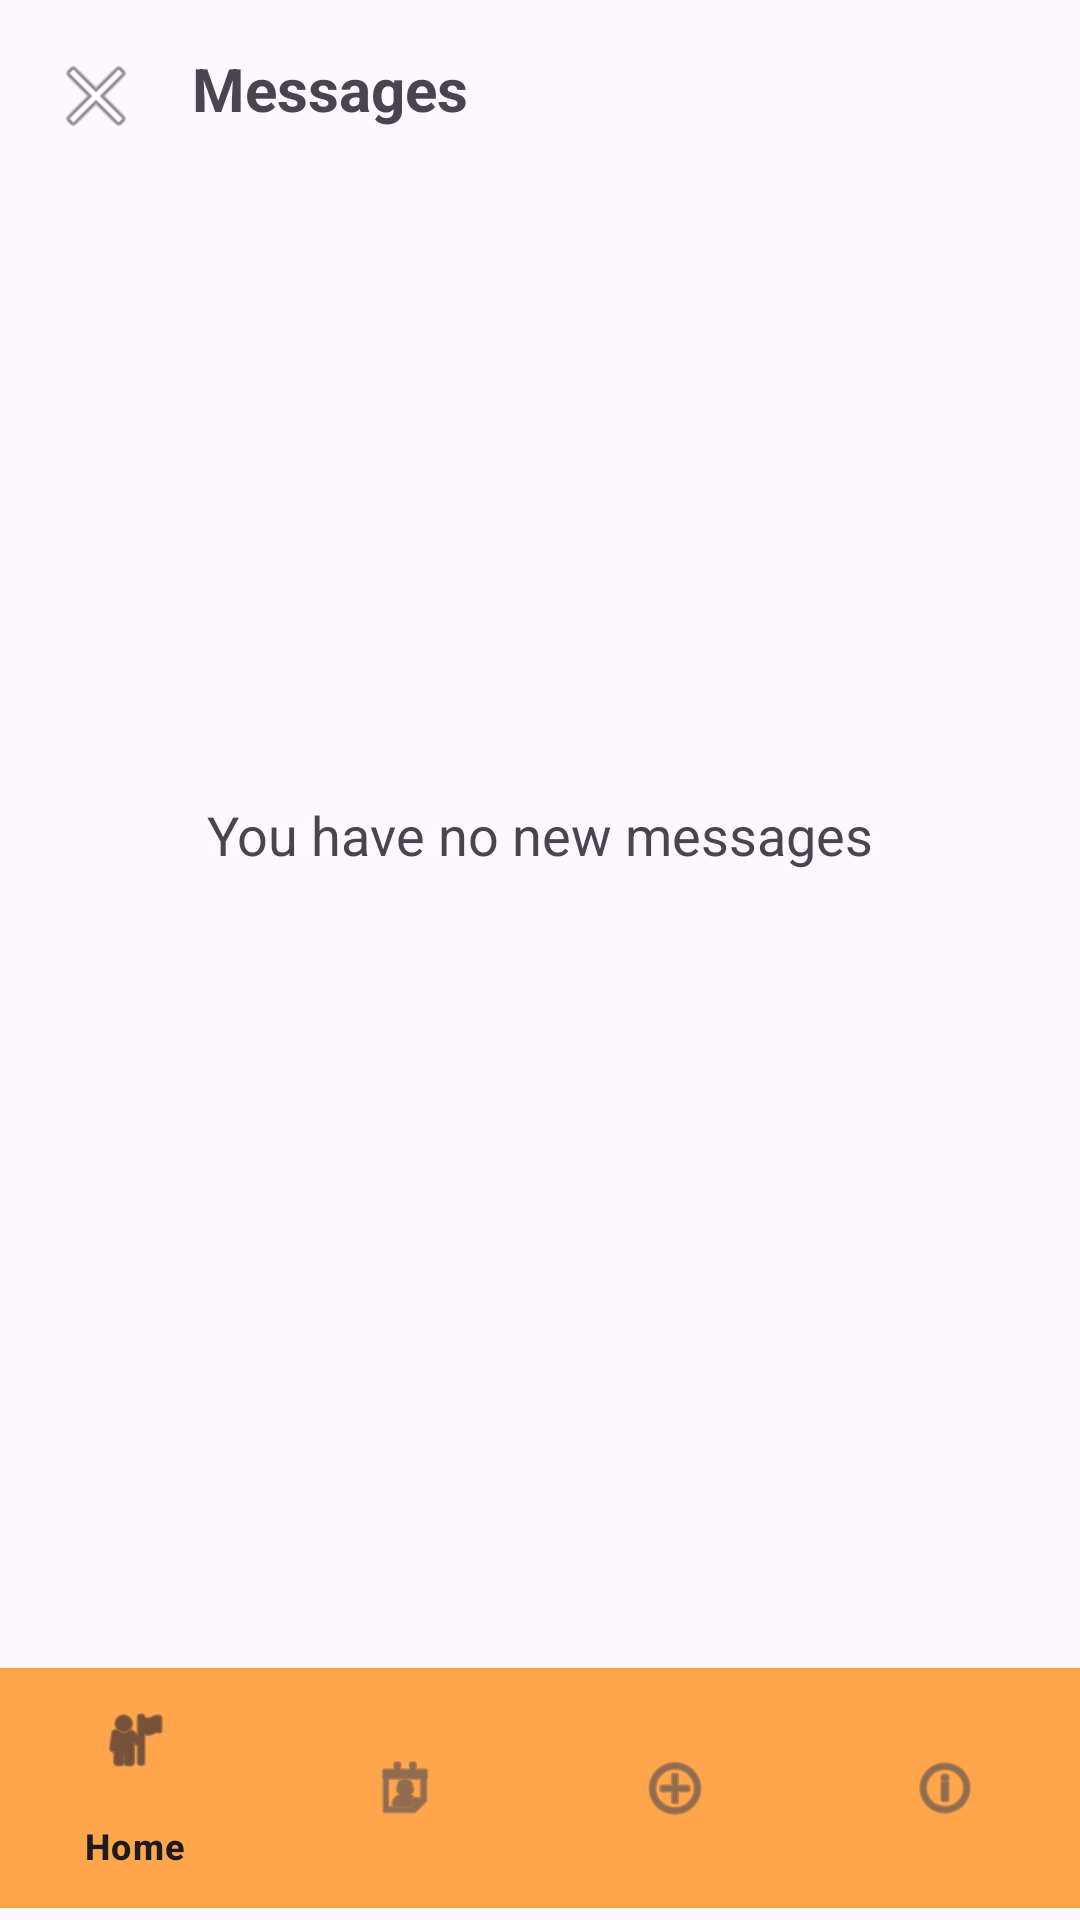

Produce the Android XML layout that renders to this screen, including the resource entries it uses.
<!-- AndroidManifest.xml: application theme Theme.FreshFinds -->
<!-- res/layout/activity_message.xml -->
<?xml version="1.0" encoding="utf-8"?>
<androidx.constraintlayout.widget.ConstraintLayout xmlns:android="http://schemas.android.com/apk/res/android"
    xmlns:app="http://schemas.android.com/apk/res-auto"
    xmlns:tools="http://schemas.android.com/tools"
    android:layout_width="match_parent"
    android:layout_height="match_parent"
    tools:context=".MessageActivity">

    <LinearLayout
        android:id="@+id/topBar"
        android:layout_width="match_parent"
        android:layout_height="wrap_content"
        android:orientation="horizontal"
        android:padding="16dp"
        app:layout_constraintTop_toTopOf="parent">

        <ImageButton
            android:id="@+id/buttonBack"
            android:layout_width="wrap_content"
            android:layout_height="wrap_content"
            android:background="?attr/selectableItemBackgroundBorderless"
            android:src="@android:drawable/ic_menu_close_clear_cancel"
            android:contentDescription="Back"/>

        <TextView
            android:layout_width="wrap_content"
            android:layout_height="wrap_content"
            android:layout_marginStart="16dp"
            android:text="Messages"
            android:textSize="20sp"
            android:textStyle="bold"/>
    </LinearLayout>

    <TextView
        android:id="@+id/textViewPlaceholder"
        android:layout_width="wrap_content"
        android:layout_height="wrap_content"
        android:text="You have no new messages"
        android:textSize="18sp"
        app:layout_constraintBottom_toTopOf="@id/bottomNavigationView"
        app:layout_constraintEnd_toEndOf="parent"
        app:layout_constraintStart_toStartOf="parent"
        app:layout_constraintTop_toTopOf="parent" />

    <androidx.recyclerview.widget.RecyclerView
        android:id="@+id/recyclerViewMessages"
        android:layout_width="0dp"
        android:layout_height="0dp"
        android:padding="8dp"
        app:layout_constraintTop_toBottomOf="@id/topBar"
        app:layout_constraintBottom_toTopOf="@id/bottomNavigationView"
        app:layout_constraintStart_toStartOf="parent"
        app:layout_constraintEnd_toEndOf="parent"/>

    <com.google.android.material.bottomnavigation.BottomNavigationView
        android:id="@+id/bottomNavigationView"
        android:layout_width="match_parent"
        android:layout_height="wrap_content"
        android:layout_marginBottom="4dp"
        android:background="@color/colorPrimary"
        app:layout_constraintBottom_toBottomOf="parent"
        app:layout_constraintEnd_toEndOf="parent"
        app:layout_constraintStart_toStartOf="parent"
        app:menu="@menu/bottom_nav_menu" />

</androidx.constraintlayout.widget.ConstraintLayout>
<!-- resources referenced by this layout -->
<resources>
  <color name="colorPrimary">#FFA64D</color>
  <style name="Theme.FreshFinds" parent="Base.Theme.FreshFinds" />
  <style name="Base.Theme.FreshFinds" parent="Theme.Material3.DayNight.NoActionBar">
          
          
      </style>
</resources>
